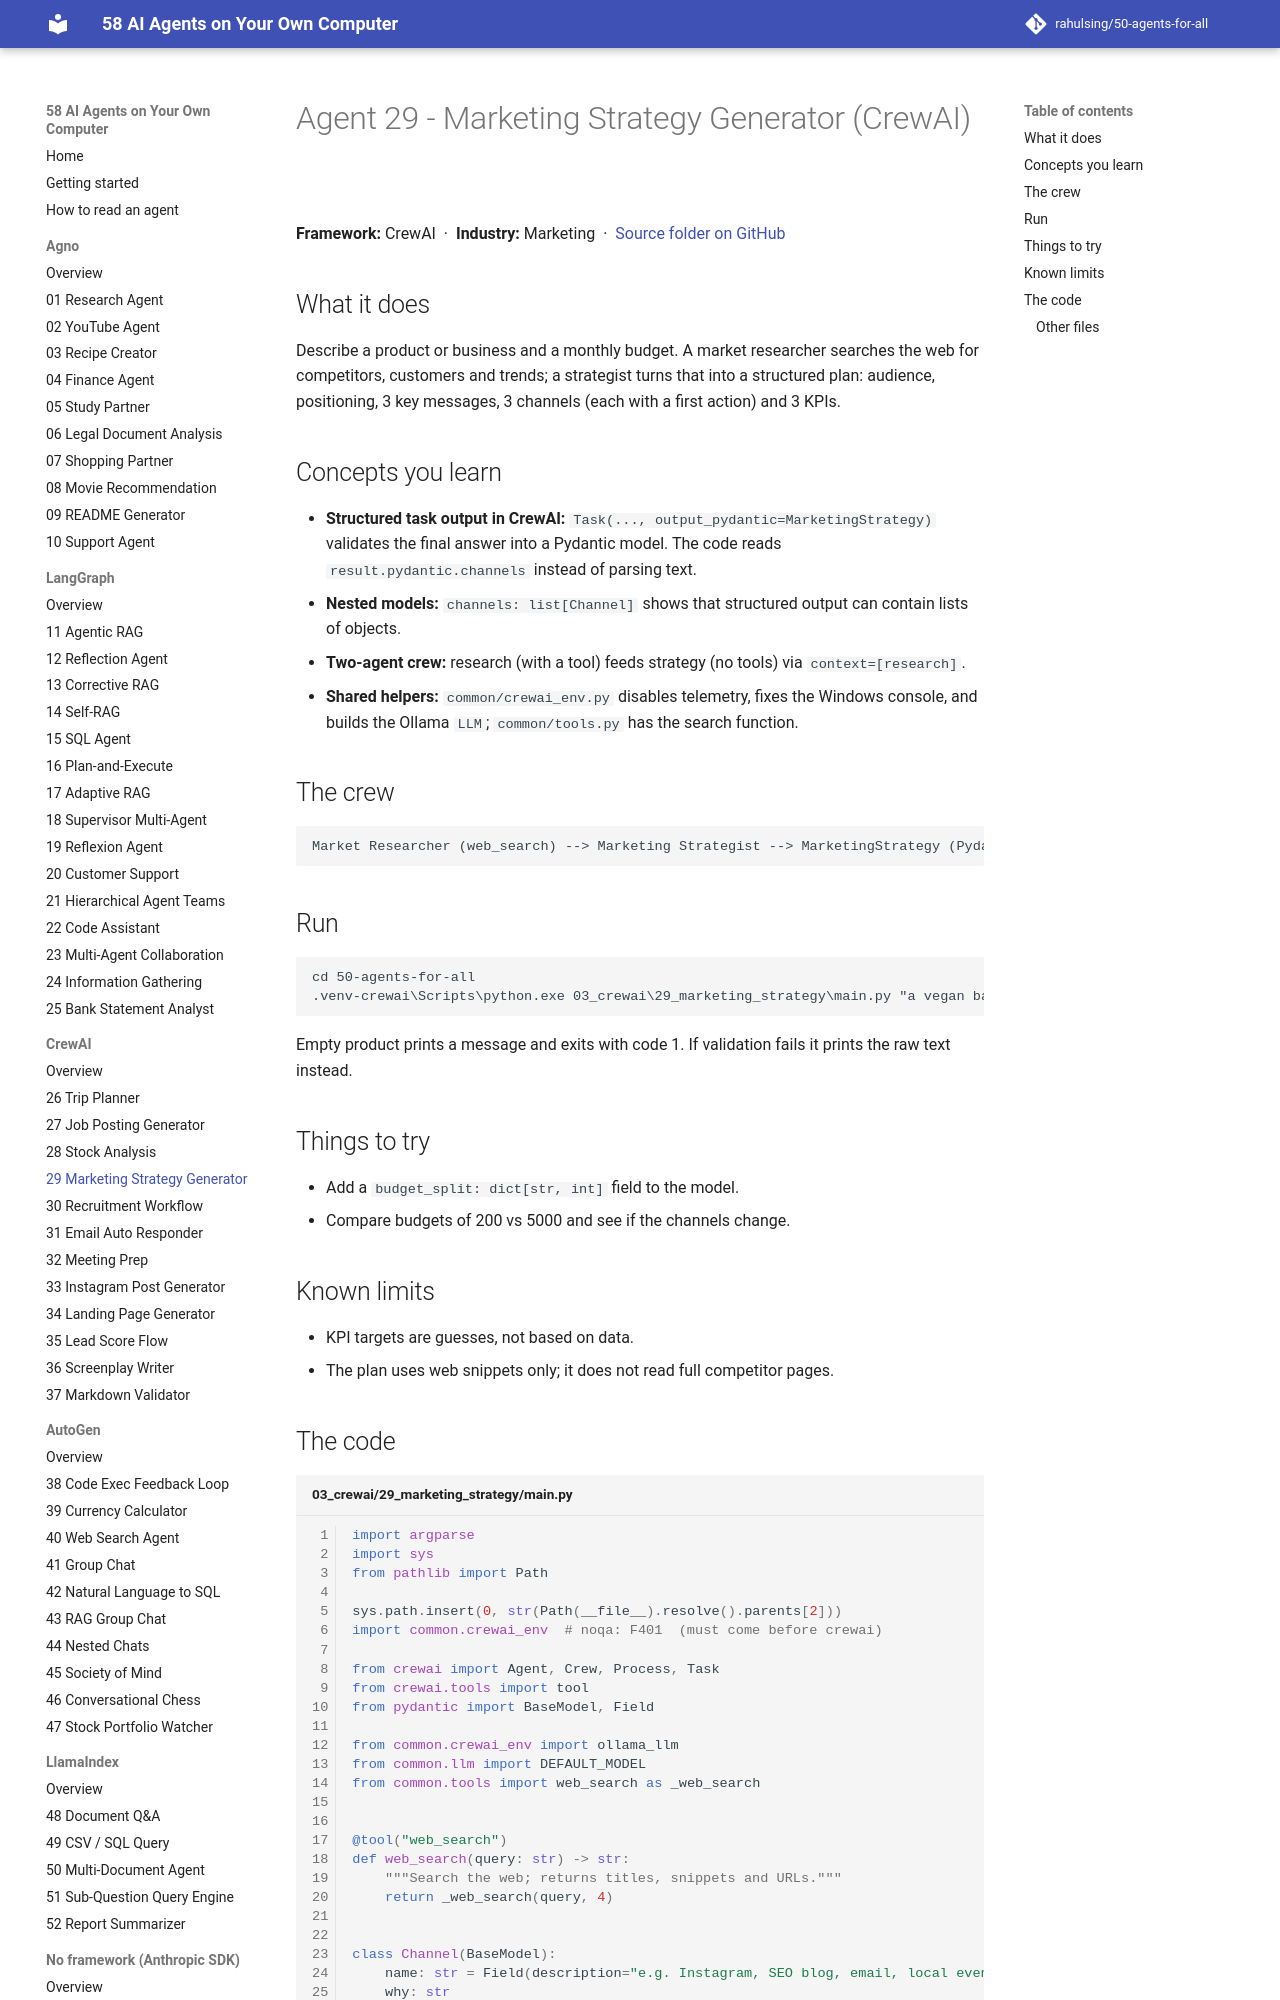

repository: rahulsing/50-agents-for-all · page: agents/03_crewai/29_marketing_strategy/index.html · generator: mkdocs

# Agent 29 - Marketing Strategy Generator (CrewAI)

## What it does
Describe a product or business and a monthly budget. A market researcher searches the web for competitors, customers and trends; a strategist turns that into a structured plan: audience, positioning, 3 key messages, 3 channels (each with a first action) and 3 KPIs.

## Concepts you learn
- **Structured task output in CrewAI:** `Task(..., output_pydantic=MarketingStrategy)` validates the final answer into a Pydantic model. The code reads `result.pydantic.channels` instead of parsing text.
- **Nested models:** `channels: list[Channel]` shows that structured output can contain lists of objects.
- **Two-agent crew:** research (with a tool) feeds strategy (no tools) via `context=[research]`.
- **Shared helpers:** `common/crewai_env.py` disables telemetry, fixes the Windows console, and builds the Ollama `LLM`; `common/tools.py` has the search function.
